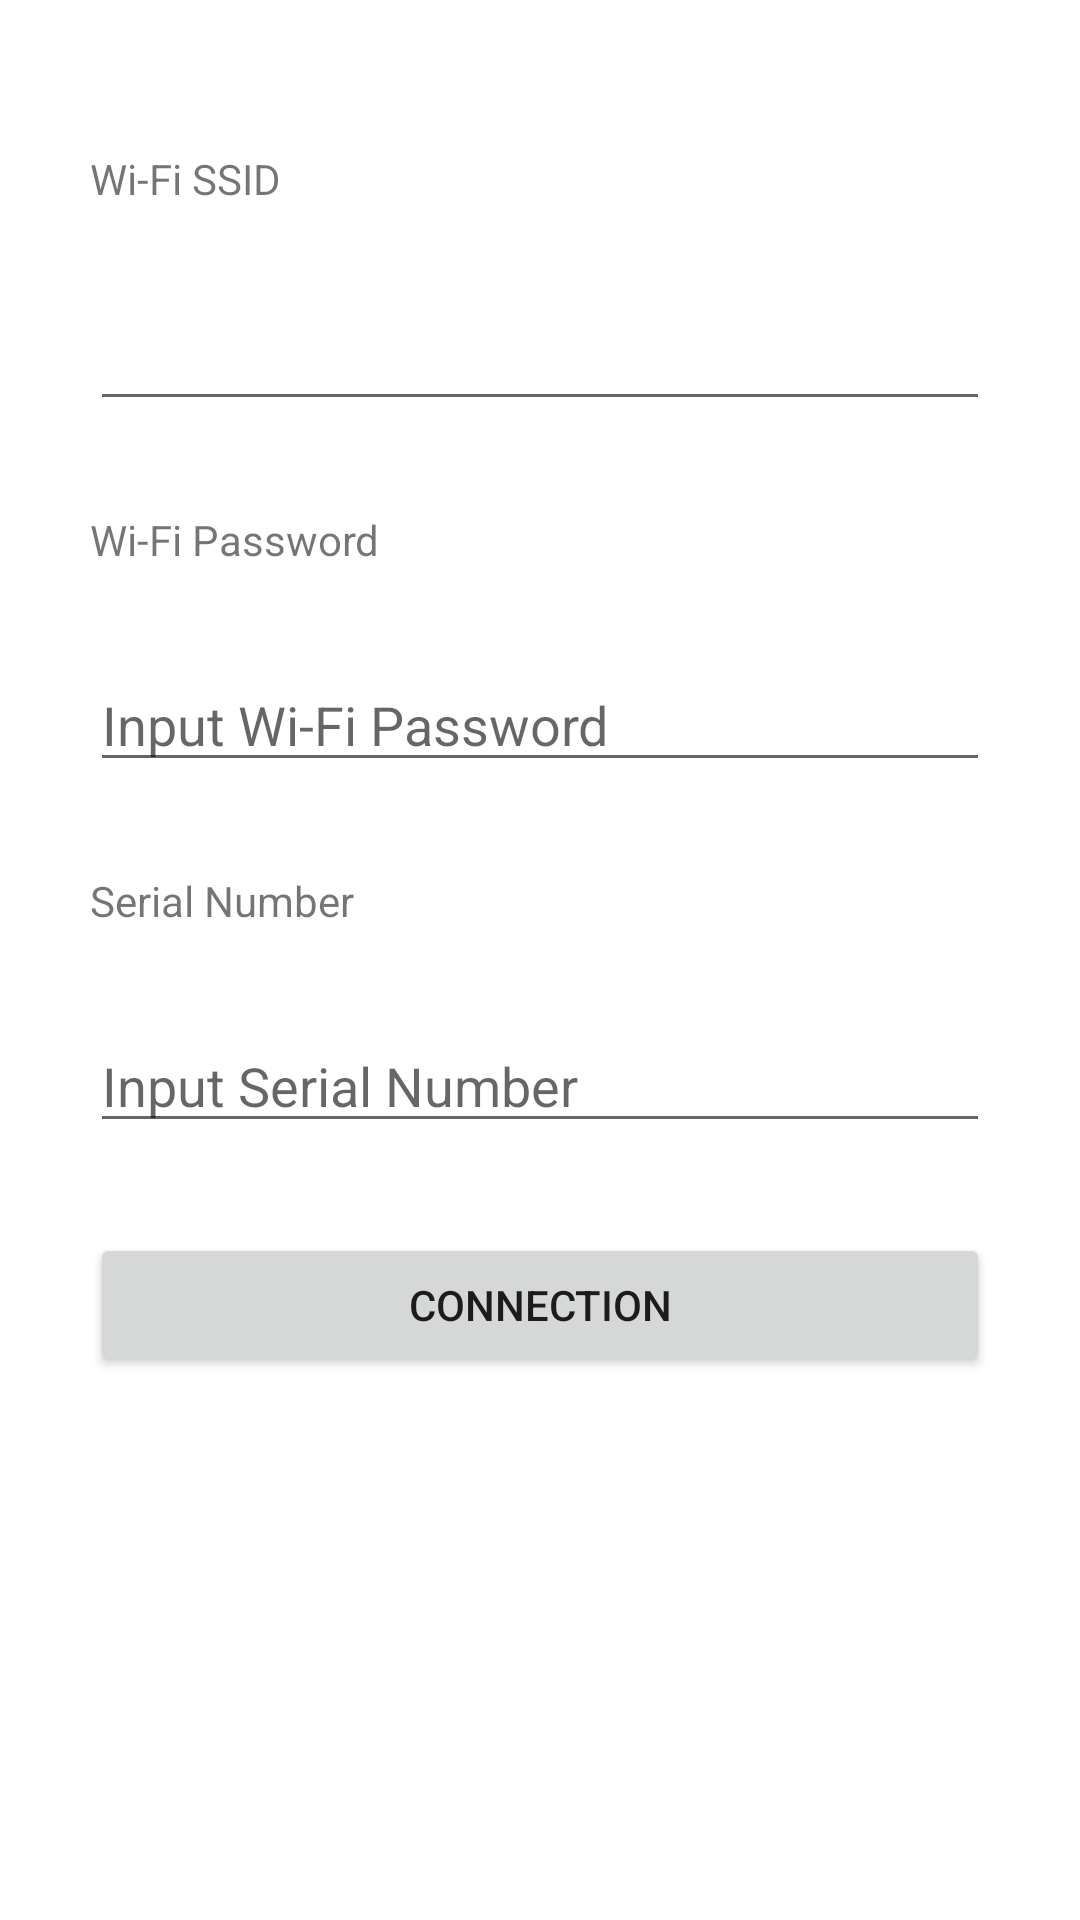

Android layout source for this screen:
<!-- AndroidManifest.xml: application theme Theme.B23_HPT -->
<!-- res/layout/activity_pairing.xml -->
<?xml version="1.0" encoding="utf-8"?>
<androidx.constraintlayout.widget.ConstraintLayout xmlns:android="http://schemas.android.com/apk/res/android"
    xmlns:app="http://schemas.android.com/apk/res-auto"
    android:layout_width="match_parent"
    android:layout_height="match_parent">

    <TextView
        android:id="@+id/wifi_ssid"
        android:layout_width="wrap_content"
        android:layout_height="wrap_content"
        android:text="@string/wifi_ssid"
        android:layout_marginTop="50dp"
        android:layout_marginStart="30dp"
        app:layout_constraintLeft_toLeftOf="parent"
        app:layout_constraintTop_toTopOf="parent" />

    <EditText
        android:id="@+id/edit_text_wifi_ssid"
        android:layout_width="match_parent"
        android:layout_height="wrap_content"
        app:layout_constraintLeft_toLeftOf="parent"
        app:layout_constraintTop_toBottomOf="@id/wifi_ssid"
        android:layout_margin="30dp" />

    <TextView
        android:id="@+id/label_wifi_password"
        android:layout_width="wrap_content"
        android:layout_height="wrap_content"
        android:text="@string/wifi_password"
        app:layout_constraintLeft_toLeftOf="parent"
        app:layout_constraintTop_toBottomOf="@id/edit_text_wifi_ssid"
        android:layout_margin="30dp" />

    <EditText
        android:layout_width="match_parent"
        android:layout_height="wrap_content"
        android:id="@+id/edit_text_wifi_password"
        android:hint="@string/wifi_password_hint"
        app:layout_constraintLeft_toLeftOf="parent"
        app:layout_constraintTop_toBottomOf="@id/label_wifi_password"
        android:layout_margin="30dp" />

    <TextView
        android:id="@+id/label_serial_number"
        android:layout_width="wrap_content"
        android:layout_height="wrap_content"
        android:text="@string/serial_number"
        app:layout_constraintLeft_toLeftOf="parent"
        app:layout_constraintTop_toBottomOf="@id/edit_text_wifi_password"
        android:layout_margin="30dp" />

    <EditText
        android:layout_width="match_parent"
        android:layout_height="wrap_content"
        android:id="@+id/edit_text_serial_number"
        android:hint="@string/serial_number_hint"
        app:layout_constraintLeft_toLeftOf="parent"
        app:layout_constraintTop_toBottomOf="@id/label_serial_number"
        android:layout_margin="30dp" />

    <Button
        android:layout_width="match_parent"
        android:layout_height="wrap_content"
        android:id="@+id/button_request_connection"
        android:text="@string/request_connection"
        app:layout_constraintLeft_toLeftOf="parent"
        app:layout_constraintTop_toBottomOf="@id/edit_text_serial_number"
        android:layout_margin="30dp" />

</androidx.constraintlayout.widget.ConstraintLayout>
<!-- resources referenced by this layout -->
<resources>
  <string name="request_connection">Connection</string>
  <string name="serial_number">Serial Number</string>
  <string name="serial_number_hint">Input Serial Number</string>
  <string name="wifi_password">Wi-Fi Password</string>
  <string name="wifi_password_hint">Input Wi-Fi Password</string>
  <string name="wifi_ssid">Wi-Fi SSID</string>
  <style name="Theme.B23_HPT" parent="Theme.MaterialComponents.DayNight.DarkActionBar">
          
          <item name="colorPrimary">@color/purple_500</item>
          <item name="colorPrimaryVariant">@color/purple_700</item>
          <item name="colorOnPrimary">@color/white</item>
          
          <item name="colorSecondary">@color/teal_200</item>
          <item name="colorSecondaryVariant">@color/teal_700</item>
          <item name="colorOnSecondary">@color/black</item>
          
          <item name="android:statusBarColor" tools:targetApi="l">?attr/colorPrimaryVariant</item>
          
      </style>
  <!-- not gathered from this repository: default colours our renderer supplied (Android Studio template values) -->
  <color name="purple_500">#FF6200EE</color>
  <color name="purple_700">#FF3700B3</color>
  <color name="teal_200">#FF03DAC5</color>
  <color name="teal_700">#FF018786</color>
  <color name="black">#FF000000</color>
  <color name="white">#FFFFFFFF</color>
</resources>
